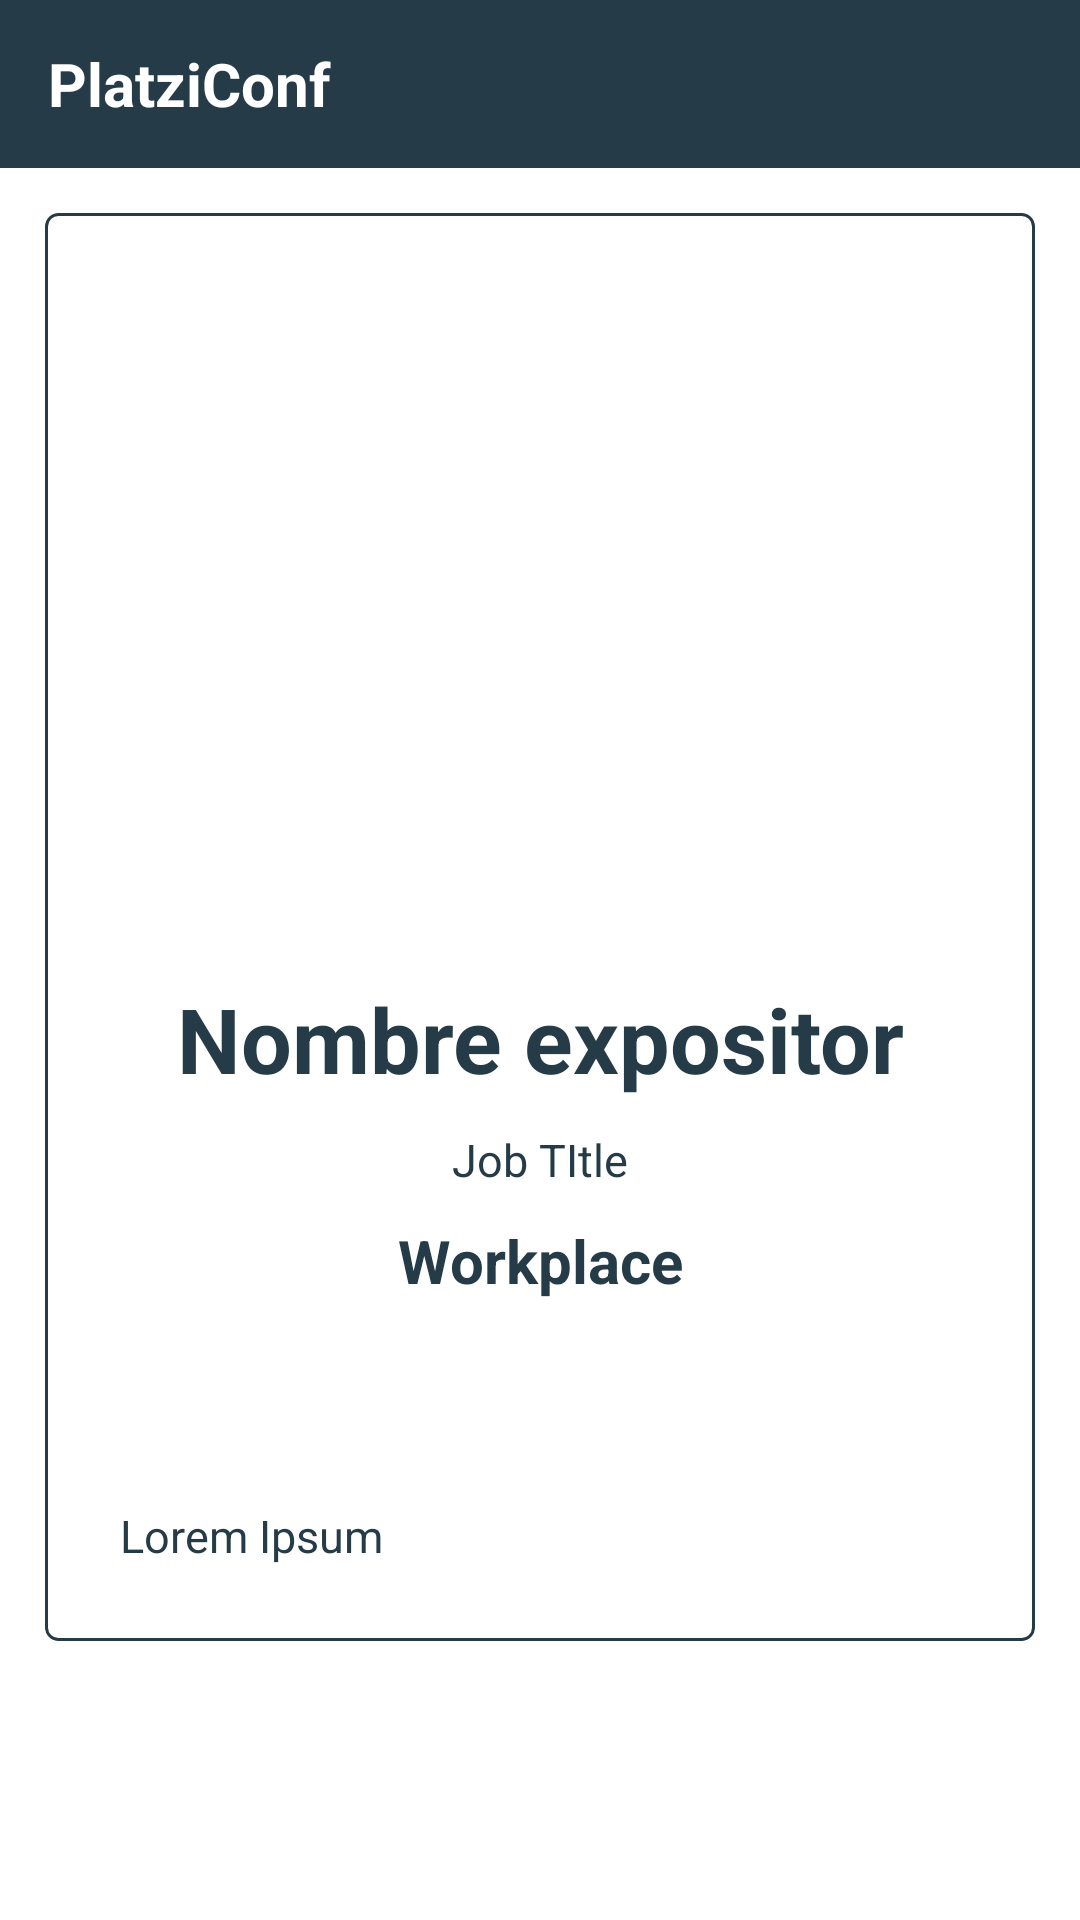

This screen was rendered from an Android layout file. Write that file and the resources it references.
<!-- AndroidManifest.xml: application theme Theme.MyApplication -->
<!-- res/layout/fragment_speakers_detail_dialog.xml -->
<?xml version="1.0" encoding="utf-8"?>
<androidx.coordinatorlayout.widget.CoordinatorLayout xmlns:android="http://schemas.android.com/apk/res/android"
    xmlns:app="http://schemas.android.com/apk/res-auto"
    xmlns:tools="http://schemas.android.com/tools"
    android:layout_width="match_parent"
    android:layout_height="match_parent"
    tools:context=".view.ui.fragment.SpeakersDetailDialogFragment">

    <LinearLayout
        android:layout_width="match_parent"
        android:layout_height="match_parent"
        android:orientation="vertical">

        <com.google.android.material.appbar.AppBarLayout
            android:layout_width="match_parent"
            android:layout_height="wrap_content">

            <androidx.appcompat.widget.Toolbar
                android:id="@+id/toolbar"
                android:layout_width="match_parent"
                android:layout_height="wrap_content" >
                <TextView
                    android:layout_width="match_parent"
                    android:layout_height="wrap_content"
                    android:layout_centerInParent="true"
                    android:gravity="left"
                    android:text="@string/app_name"
                    android:textColor="@color/white"
                    android:textSize="@dimen/tamanioTitulo"
                    android:textStyle="bold" />
            </androidx.appcompat.widget.Toolbar>

        </com.google.android.material.appbar.AppBarLayout>

        <FrameLayout
            android:layout_width="match_parent"
            android:layout_height="match_parent"
            android:background="@color/white">

            <ScrollView
                android:layout_width="match_parent"
                android:layout_height="match_parent">

                <LinearLayout
                    android:layout_width="match_parent"
                    android:layout_height="wrap_content"
                    android:orientation="vertical">

                    <androidx.cardview.widget.CardView
                        android:layout_width="match_parent"
                        android:layout_height="wrap_content"
                        android:layout_margin="15dp"
                        app:cardCornerRadius="4dp"
                        app:cardElevation="0dp">

                        <LinearLayout
                            android:layout_width="match_parent"
                            android:layout_height="wrap_content"
                            android:orientation="vertical"
                            android:background="@drawable/shape_parrafo"
                            android:padding="10dp">

                            <ImageView
                                android:id="@+id/ivDetailSpeakerImage"
                                android:layout_width="200dp"
                                android:layout_height="200dp"
                                android:src="@mipmap/ic_launcher"
                                android:layout_gravity="center_horizontal"
                                android:layout_marginTop="40dp"/>

                            <TextView
                                android:id="@+id/tvDetailSpeakerName"
                                android:layout_width="match_parent"
                                android:layout_height="wrap_content"
                                android:layout_margin="5dp"
                                android:gravity="center_horizontal"
                                android:text="Nombre expositor"
                                android:textColor="@color/colorPrimary"
                                android:textSize="30sp"
                                android:textStyle="bold" />

                            <TextView
                                android:id="@+id/tvDetailSpeakerJobTitle"
                                android:layout_width="match_parent"
                                android:layout_height="wrap_content"
                                android:layout_margin="5dp"
                                android:gravity="center_horizontal"
                                android:text="Job TItle"
                                android:textColor="@color/colorPrimary"
                                android:textSize="15sp" />

                            <TextView
                                android:id="@+id/tvDetailSpeakerWorkplace"
                                android:layout_width="match_parent"
                                android:layout_height="wrap_content"
                                android:layout_margin="5dp"
                                android:gravity="center_horizontal"
                                android:textStyle="bold"
                                android:text="Workplace"
                                android:textColor="@color/colorPrimary"
                                android:textSize="20sp" />

                            <ImageView
                                android:id="@+id/ivDetailSpeakerTwitter"
                                android:layout_width="30dp"
                                android:layout_height="30dp"
                                android:src="@drawable/ic_twitter"
                                android:layout_gravity="center_horizontal"
                                android:layout_marginTop="18dp"/>

                            <TextView
                                android:id="@+id/tvDetailSpeakerBio"
                                android:layout_width="match_parent"
                                android:layout_height="wrap_content"
                                android:layout_margin="15dp"
                                android:gravity="left"
                                android:text="Lorem Ipsum"
                                android:textColor="@color/colorPrimary"
                                android:textSize="15sp" />

                        </LinearLayout>

                    </androidx.cardview.widget.CardView>
                </LinearLayout>
            </ScrollView>
        </FrameLayout>
    </LinearLayout>

</androidx.coordinatorlayout.widget.CoordinatorLayout>
<!-- resources referenced by this layout -->
<resources>
  <color name="colorPrimary">#253B47</color>
  <color name="white">#FFFFFFFF</color>
  <dimen name="tamanioTitulo">20sp</dimen>
  <!-- drawable shape_parrafo (drawable) -->
  <?xml version="1.0" encoding="utf-8"?>
  <shape xmlns:android="http://schemas.android.com/apk/res/android">
  
      <corners android:radius="4dp" />
      <stroke android:color="@color/colorPrimary"
          android:width="1dp"/>
  
  </shape>
  <string name="app_name">PlatziConf</string>
  <style name="Theme.MyApplication" parent="Theme.MaterialComponents.DayNight.NoActionBar">
          
          <item name="colorPrimary">@color/colorPrimary</item>
          <item name="colorPrimaryVariant">@color/colorPrimaryDark</item>
          <item name="colorOnPrimary">@color/white</item>
          
          <item name="colorSecondary">@color/teal_200</item>
          <item name="colorSecondaryVariant">@color/teal_700</item>
          <item name="colorOnSecondary">@color/black</item>
          
          <item name="android:statusBarColor" tools:targetApi="l">?attr/colorPrimaryVariant</item>
          
  
          <item name="android:windowFullscreen">false</item>
          <item name="android:windowNoTitle">true</item>
      </style>
  <color name="colorPrimaryDark">#1E303A</color>
  <color name="teal_200">#FF03DAC5</color>
  <color name="teal_700">#FF018786</color>
  <color name="black">#FF000000</color>
</resources>
